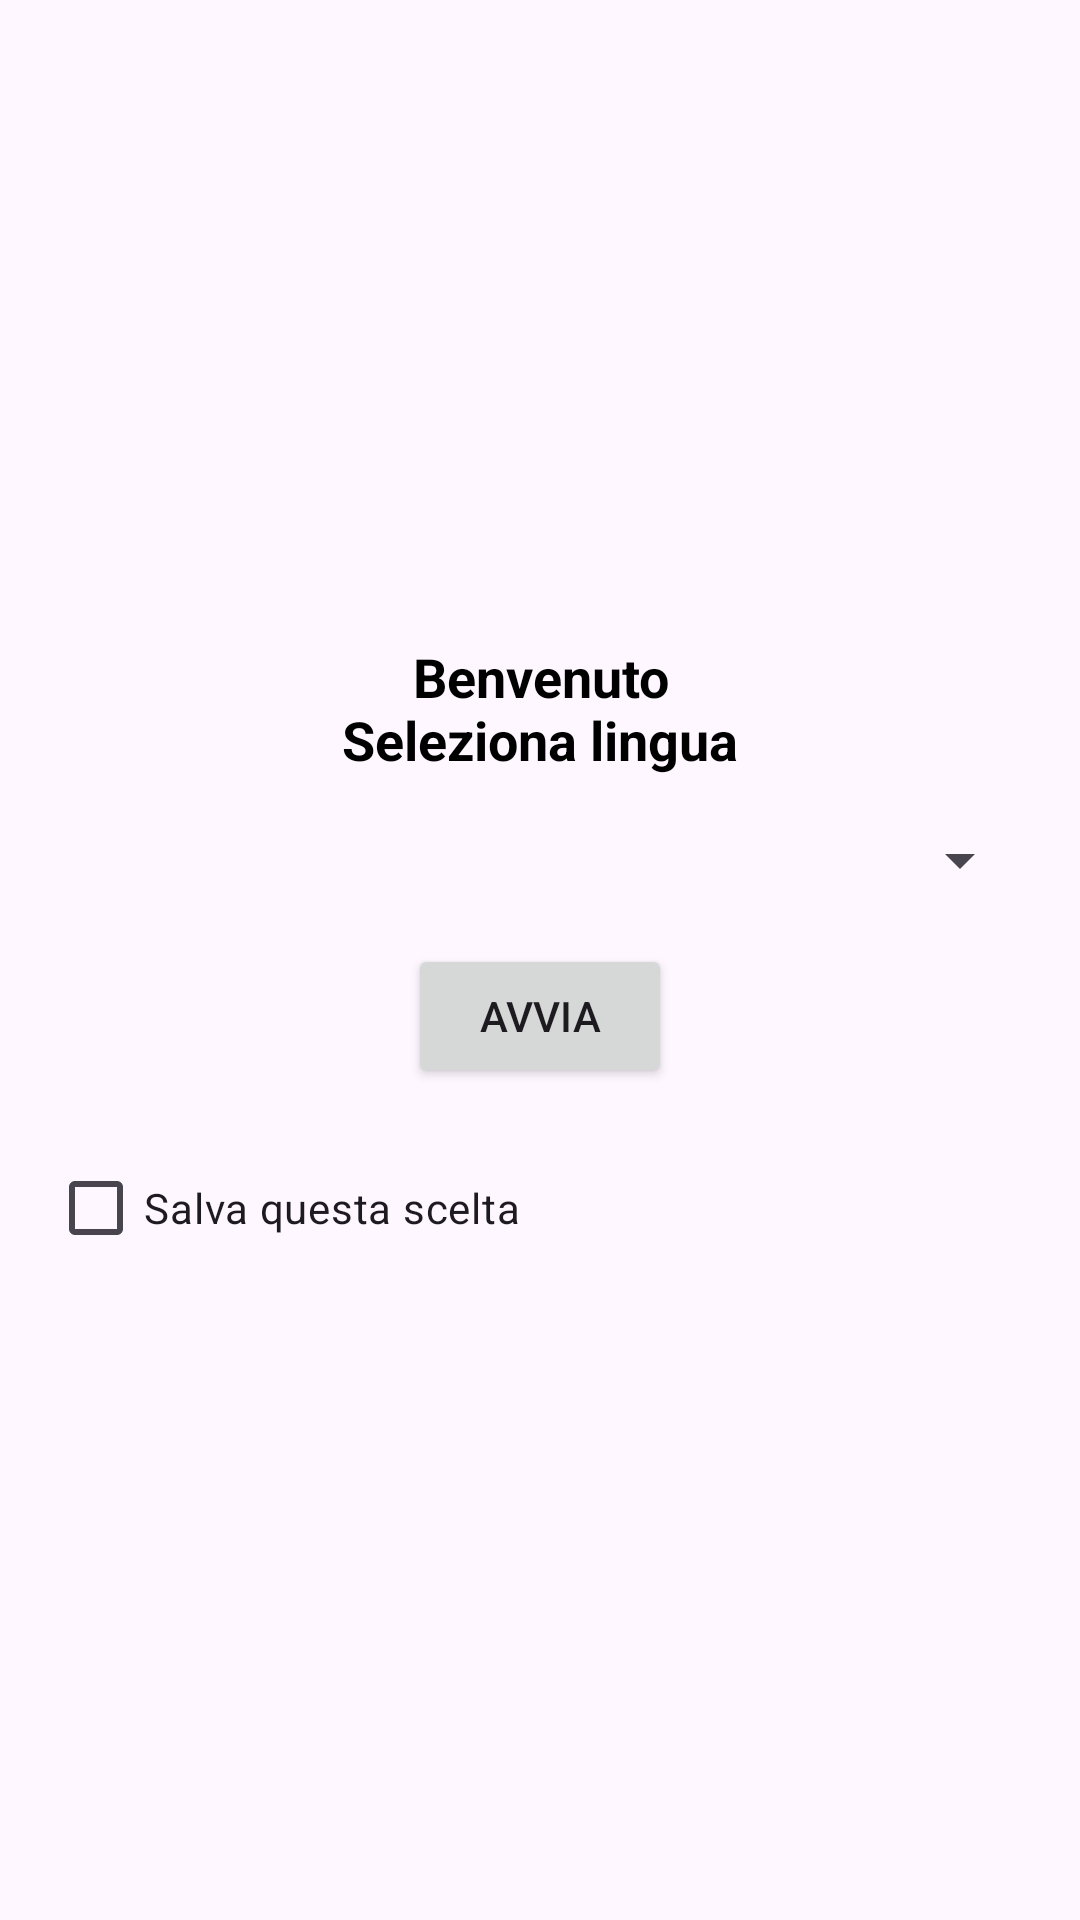

Android layout source for this screen:
<!-- AndroidManifest.xml: application theme Theme.FetchNewsAPI -->
<!-- res/layout/fragment_welcome.xml -->
<?xml version="1.0" encoding="utf-8"?>
<FrameLayout xmlns:android="http://schemas.android.com/apk/res/android"
    xmlns:tools="http://schemas.android.com/tools"
    android:layout_width="match_parent"
    android:layout_height="match_parent"
    tools:context=".fragment.WelcomeFragment">

    <RelativeLayout
        android:layout_width="match_parent"
        android:layout_height="match_parent">

        <RelativeLayout
            android:layout_width="match_parent"
            android:layout_height="wrap_content"
            android:padding="16dp"
            android:layout_centerInParent="true">

            <TextView
                android:id="@+id/id_texts_welcome"
                android:layout_width="match_parent"
                android:layout_height="wrap_content"
                android:text="@string/welcome"
                android:textSize="18sp"
                android:textColor="@color/black"
                android:textStyle="bold"
                android:layout_marginBottom="16dp"
                android:textAlignment="center" />

            <Spinner
                android:id="@+id/id_spinner_choose_languages"
                android:layout_width="match_parent"
                android:layout_height="wrap_content"
                android:layout_below="@id/id_texts_welcome" />

            <Button
                android:id="@+id/id_button_start"
                android:layout_width="wrap_content"
                android:layout_height="wrap_content"
                android:layout_marginTop="16dp"
                android:layout_below="@+id/id_spinner_choose_languages"
                android:layout_centerHorizontal="true"
                android:text="@string/start" />

            <CheckBox
                android:id="@+id/id_checkbox_save_preference"
                android:layout_width="wrap_content"
                android:layout_height="wrap_content"
                android:layout_marginTop="16dp"
                android:text="@string/save_preference"
                android:layout_below="@+id/id_button_start" />

        </RelativeLayout>

    </RelativeLayout>

</FrameLayout>
<!-- resources referenced by this layout -->
<resources>
  <color name="black">#FF000000</color>
  <string name="save_preference">Salva questa scelta</string>
  <string name="start">Avvia</string>
  <string name="welcome">Benvenuto\nSeleziona lingua</string>
  <style name="Theme.FetchNewsAPI" parent="Base.Theme.FetchNewsAPI" />
  <style name="Base.Theme.FetchNewsAPI" parent="Theme.Material3.DayNight.NoActionBar">
          
          
          <item name="colorPrimary">@color/custom_color</item>
          <item name="android:statusBarColor">@color/black</item>
          <item name="colorAccent">@color/custom_color</item>
      </style>
  <color name="custom_color">#0E65BB</color>
</resources>
